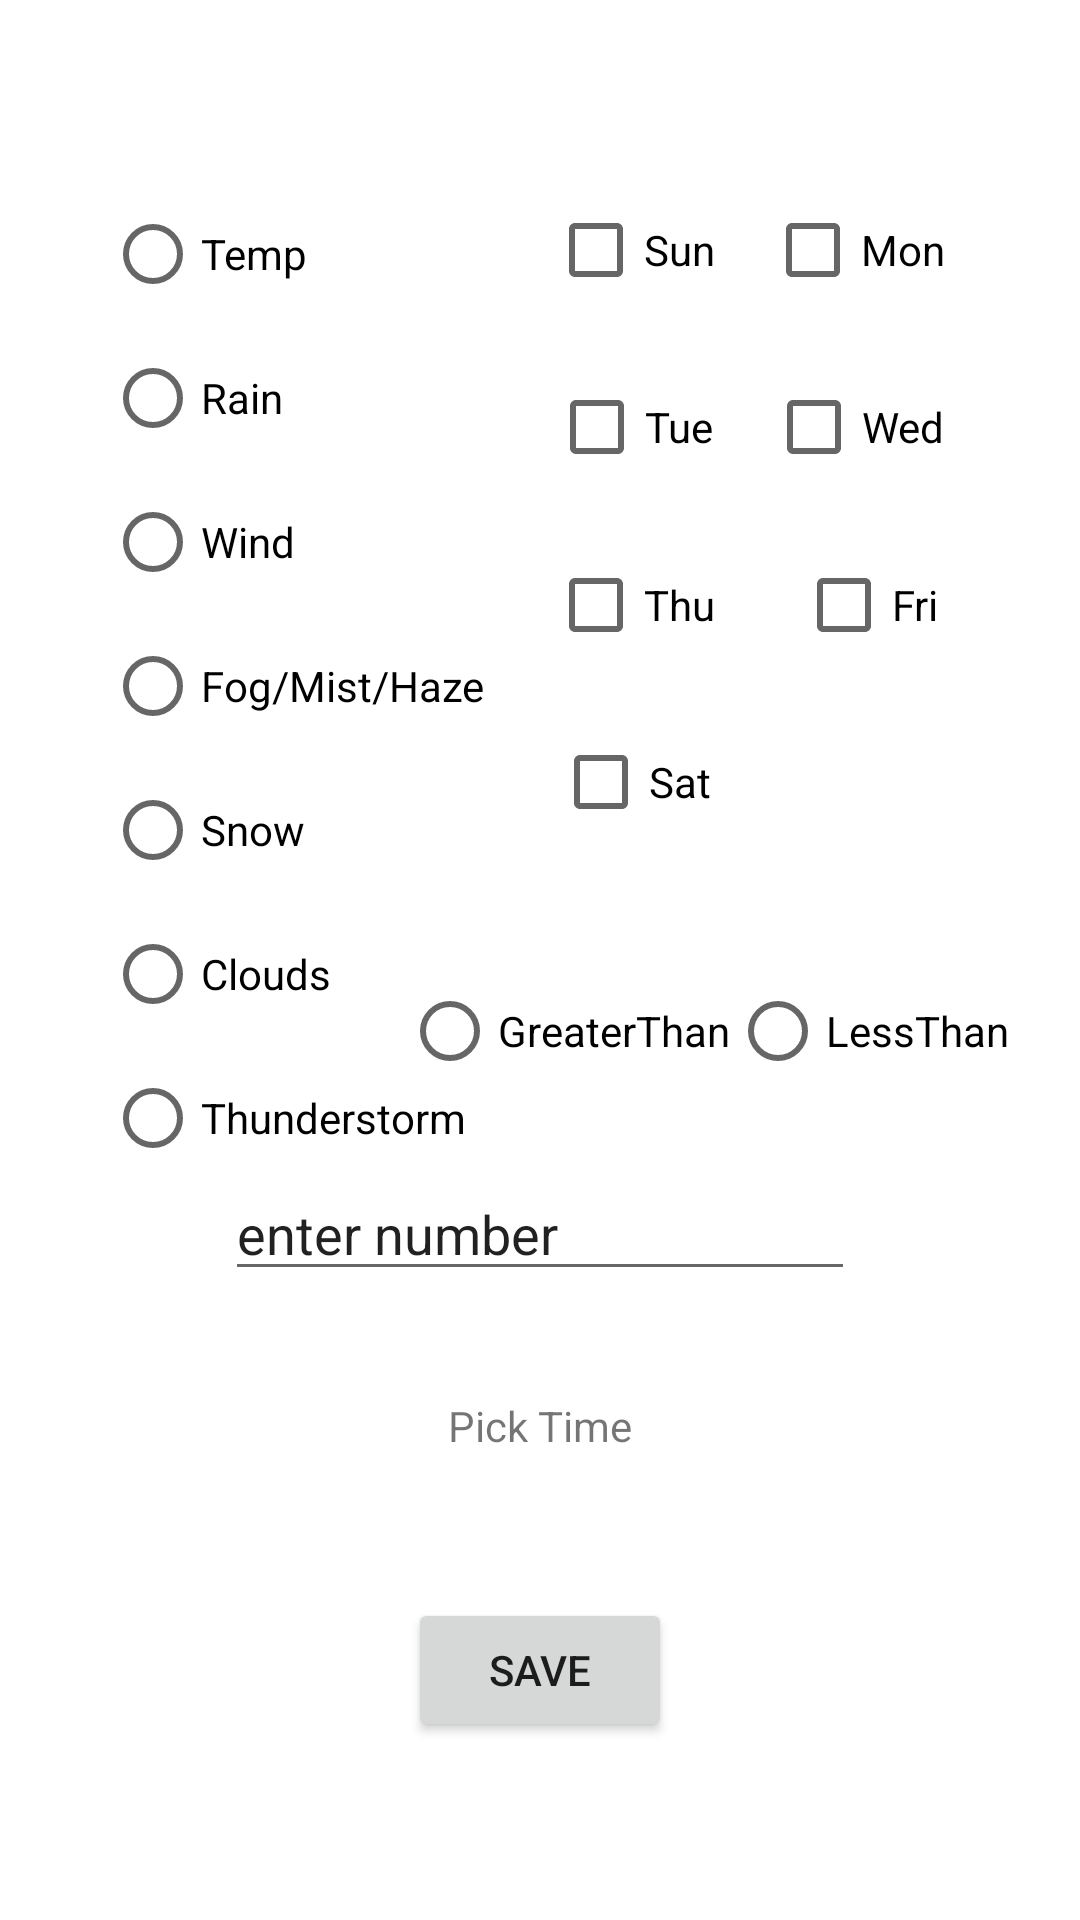

Write the Android layout XML for this screen, with the resource values it uses.
<!-- AndroidManifest.xml: application theme Theme.MVVM -->
<!-- res/layout/activity_alarm.xml -->
<?xml version="1.0" encoding="utf-8"?>
<androidx.constraintlayout.widget.ConstraintLayout xmlns:android="http://schemas.android.com/apk/res/android"
    xmlns:app="http://schemas.android.com/apk/res-auto"
    xmlns:tools="http://schemas.android.com/tools"
    android:layout_width="match_parent"
    android:layout_height="match_parent"
    tools:context="com.example.mvvm.alarm.view.AlarmActivity">

    <RadioGroup
        android:id="@+id/typeRadioGroup"
        android:layout_width="wrap_content"
        android:layout_height="wrap_content"
        android:orientation="vertical"
        app:layout_constraintBottom_toBottomOf="parent"
        app:layout_constraintEnd_toEndOf="parent"
        app:layout_constraintHorizontal_bias="0.15"
        app:layout_constraintStart_toStartOf="parent"
        app:layout_constraintTop_toTopOf="parent"
        app:layout_constraintVertical_bias="0.2">

        <RadioButton
            android:id="@+id/timpChBx"
            android:layout_width="match_parent"
            android:layout_height="wrap_content"
            android:text="Temp" />

        <RadioButton
            android:id="@+id/rainChBx"
            android:layout_width="match_parent"
            android:layout_height="wrap_content"
            android:text="Rain" />

        <RadioButton
            android:id="@+id/windChBx"
            android:layout_width="match_parent"
            android:layout_height="wrap_content"
            android:text="Wind" />

        <RadioButton
            android:id="@+id/fogChBx"
            android:layout_width="match_parent"
            android:layout_height="wrap_content"
            android:text="Fog/Mist/Haze" />

        <RadioButton
            android:id="@+id/snowChBx"
            android:layout_width="match_parent"
            android:layout_height="wrap_content"
            android:text="Snow" />

        <RadioButton
            android:id="@+id/cloudsChBx"
            android:layout_width="match_parent"
            android:layout_height="wrap_content"
            android:text="Clouds" />

        <RadioButton
            android:id="@+id/thunderstormChBx"
            android:layout_width="match_parent"
            android:layout_height="wrap_content"
            android:text="Thunderstorm" />


    </RadioGroup>

    <CheckBox
        android:id="@+id/sunChBx"
        android:layout_width="wrap_content"
        android:layout_height="wrap_content"
        android:text="Sun"
        app:layout_constraintBottom_toBottomOf="parent"
        app:layout_constraintEnd_toEndOf="parent"
        app:layout_constraintHorizontal_bias="0.6"
        app:layout_constraintStart_toStartOf="parent"
        app:layout_constraintTop_toTopOf="parent"
        app:layout_constraintVertical_bias="0.1" />

    <CheckBox
        android:id="@+id/monChBx"
        android:layout_width="wrap_content"
        android:layout_height="wrap_content"
        android:text="Mon"
        app:layout_constraintBottom_toBottomOf="parent"
        app:layout_constraintEnd_toEndOf="parent"
        app:layout_constraintHorizontal_bias="0.85"
        app:layout_constraintStart_toStartOf="parent"
        app:layout_constraintTop_toTopOf="parent"
        app:layout_constraintVertical_bias="0.1" />

    <CheckBox
        android:id="@+id/tueChBx"
        android:layout_width="wrap_content"
        android:layout_height="wrap_content"
        android:text="Tue"
        app:layout_constraintBottom_toBottomOf="parent"
        app:layout_constraintEnd_toEndOf="parent"
        app:layout_constraintHorizontal_bias="0.6"
        app:layout_constraintStart_toStartOf="parent"
        app:layout_constraintTop_toTopOf="parent"
        app:layout_constraintVertical_bias="0.2" />

    <CheckBox
        android:id="@+id/wedChBx"
        android:layout_width="wrap_content"
        android:layout_height="wrap_content"
        android:text="Wed"
        app:layout_constraintBottom_toBottomOf="parent"
        app:layout_constraintEnd_toEndOf="parent"
        app:layout_constraintHorizontal_bias="0.85"
        app:layout_constraintStart_toStartOf="parent"
        app:layout_constraintTop_toTopOf="parent"
        app:layout_constraintVertical_bias="0.2" />

    <CheckBox
        android:id="@+id/thuChBx"
        android:layout_width="wrap_content"
        android:layout_height="wrap_content"
        android:text="Thu"
        app:layout_constraintBottom_toBottomOf="parent"
        app:layout_constraintEnd_toEndOf="parent"
        app:layout_constraintHorizontal_bias="0.6"
        app:layout_constraintStart_toStartOf="parent"
        app:layout_constraintTop_toTopOf="parent"
        app:layout_constraintVertical_bias="0.3" />

    <CheckBox
        android:id="@+id/friChBx"
        android:layout_width="wrap_content"
        android:layout_height="wrap_content"
        android:text="Fri"
        app:layout_constraintBottom_toBottomOf="parent"
        app:layout_constraintEnd_toEndOf="parent"
        app:layout_constraintHorizontal_bias="0.85"
        app:layout_constraintStart_toStartOf="parent"
        app:layout_constraintTop_toTopOf="parent"
        app:layout_constraintVertical_bias="0.3" />

    <CheckBox
        android:id="@+id/satChBx"
        android:layout_width="wrap_content"
        android:layout_height="wrap_content"
        android:text="Sat"
        app:layout_constraintBottom_toBottomOf="parent"
        app:layout_constraintEnd_toEndOf="parent"
        app:layout_constraintHorizontal_bias="0.6"
        app:layout_constraintStart_toStartOf="parent"
        app:layout_constraintTop_toTopOf="parent"
        app:layout_constraintVertical_bias="0.4" />

    <RadioGroup
        android:id="@+id/isGreaterRadioGroup"
        android:layout_width="wrap_content"
        android:layout_height="wrap_content"
        android:orientation="horizontal"
        app:layout_constraintBottom_toBottomOf="parent"
        app:layout_constraintEnd_toEndOf="parent"
        app:layout_constraintHorizontal_bias="0.85"
        app:layout_constraintStart_toStartOf="parent"
        app:layout_constraintTop_toTopOf="parent"
        app:layout_constraintVertical_bias="0.54">

        <RadioButton
            android:id="@+id/greatRadio"
            android:layout_width="match_parent"
            android:layout_height="wrap_content"
            android:text="GreaterThan" />

        <RadioButton
            android:id="@+id/lessRadio"
            android:layout_width="match_parent"
            android:layout_height="wrap_content"
            android:text="LessThan" />
    </RadioGroup>

    <EditText
        android:id="@+id/numTextEdit"
        android:layout_width="wrap_content"
        android:layout_height="wrap_content"
        android:ems="10"
        android:inputType="number"
        android:text="enter number"
        app:layout_constraintBottom_toBottomOf="parent"
        app:layout_constraintEnd_toEndOf="parent"
        app:layout_constraintHorizontal_bias="0.5"
        app:layout_constraintStart_toStartOf="parent"
        app:layout_constraintTop_toTopOf="parent"
        app:layout_constraintVertical_bias="0.65" />

    <TextView
        android:id="@+id/timeTV"
        android:layout_width="0dp"
        android:layout_height="wrap_content"
        android:text="Pick Time"
        android:gravity="center"
        app:layout_constraintBottom_toBottomOf="parent"
        app:layout_constraintEnd_toEndOf="parent"
        app:layout_constraintHorizontal_bias="0.5"
        app:layout_constraintStart_toStartOf="parent"
        app:layout_constraintTop_toTopOf="parent"
        app:layout_constraintVertical_bias="0.75"
        app:layout_constraintWidth_percent="0.5"
        app:layout_constraintHeight_percent="0.05"/>

    <Button
        android:id="@+id/saveBtn"
        android:layout_width="wrap_content"
        android:layout_height="wrap_content"
        android:text="Save"
        app:layout_constraintBottom_toBottomOf="parent"
        app:layout_constraintEnd_toEndOf="parent"
        app:layout_constraintHorizontal_bias="0.5"
        app:layout_constraintStart_toStartOf="parent"
        app:layout_constraintTop_toTopOf="parent"
        app:layout_constraintVertical_bias="0.9" />


</androidx.constraintlayout.widget.ConstraintLayout>
<!-- resources referenced by this layout -->
<resources>
  <style name="Theme.MVVM" parent="Theme.MaterialComponents.DayNight.DarkActionBar">
          
          <item name="colorPrimary">@color/purple_500</item>
          <item name="colorPrimaryVariant">@color/purple_700</item>
          <item name="colorOnPrimary">@color/white</item>
          
          <item name="colorSecondary">@color/teal_200</item>
          <item name="colorSecondaryVariant">@color/teal_700</item>
          <item name="colorOnSecondary">@color/black</item>
          
          <item name="android:statusBarColor" tools:targetApi="l">?attr/colorPrimaryVariant</item>
          
      </style>
  <color name="purple_500">#FF6200EE</color>
  <color name="purple_700">#FF3700B3</color>
  <color name="white">#FFFFFFFF</color>
  <color name="teal_200">#FF03DAC5</color>
  <color name="teal_700">#FF018786</color>
  <color name="black">#FF000000</color>
</resources>
